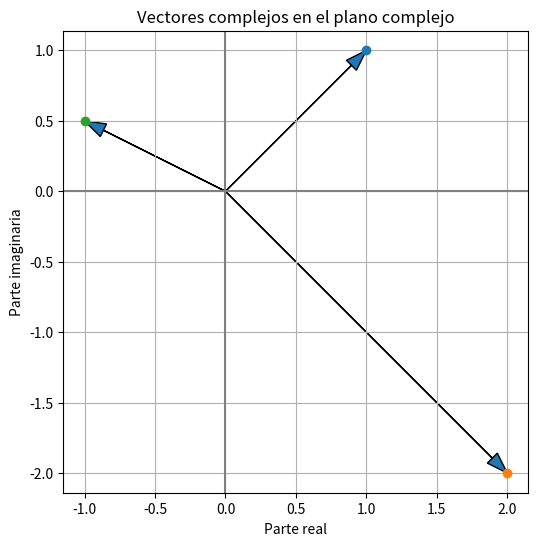

This chart was generated by the following Python code:
import numpy as np
v = np.array([[1 + 1j], [2 - 2j]])
print("Vector complejo:\n", v)

u = np.array([1 + 1j, 2])
v = np.array([2, 1 - 1j])
producto_interno = np.vdot(u, v)
print("Producto interno complejo:", producto_interno)

A = np.array([[2, 0],
              [0, 3]])

valores, vectores = np.linalg.eig(A)
print("Autovalores:", valores)
print("Autovectores:\n", vectores)

# Matriz Hermítica (ejemplo)
hermitica = np.array([[2, 1j], [-1j, 3]])
print("Hermítica:\n", hermitica)
print("Es hermítica:", np.allclose(hermitica, hermitica.conj().T))

# Matriz Unitaria (ejemplo)
unitaria = np.array([[1/np.sqrt(2), 1/np.sqrt(2)],
                    [1/np.sqrt(2), -1/np.sqrt(2)]])
print("Unitaria:\n", unitaria)
print("Es unitaria:", np.allclose(unitaria.conj().T @ unitaria, np.eye(2)))

import matplotlib.pyplot as plt

v = np.array([1+1j, 2-2j, -1+0.5j])

plt.figure(figsize=(6, 6))
plt.axhline(0, color='gray')
plt.axvline(0, color='gray')
for z in v:
    plt.plot(z.real, z.imag, 'o')
    plt.arrow(0, 0, z.real, z.imag, head_width=0.1, length_includes_head=True)

plt.xlabel('Parte real')
plt.ylabel('Parte imaginaria')
plt.title('Vectores complejos en el plano complejo')
plt.grid(True)
plt.axis('equal')
plt.show()